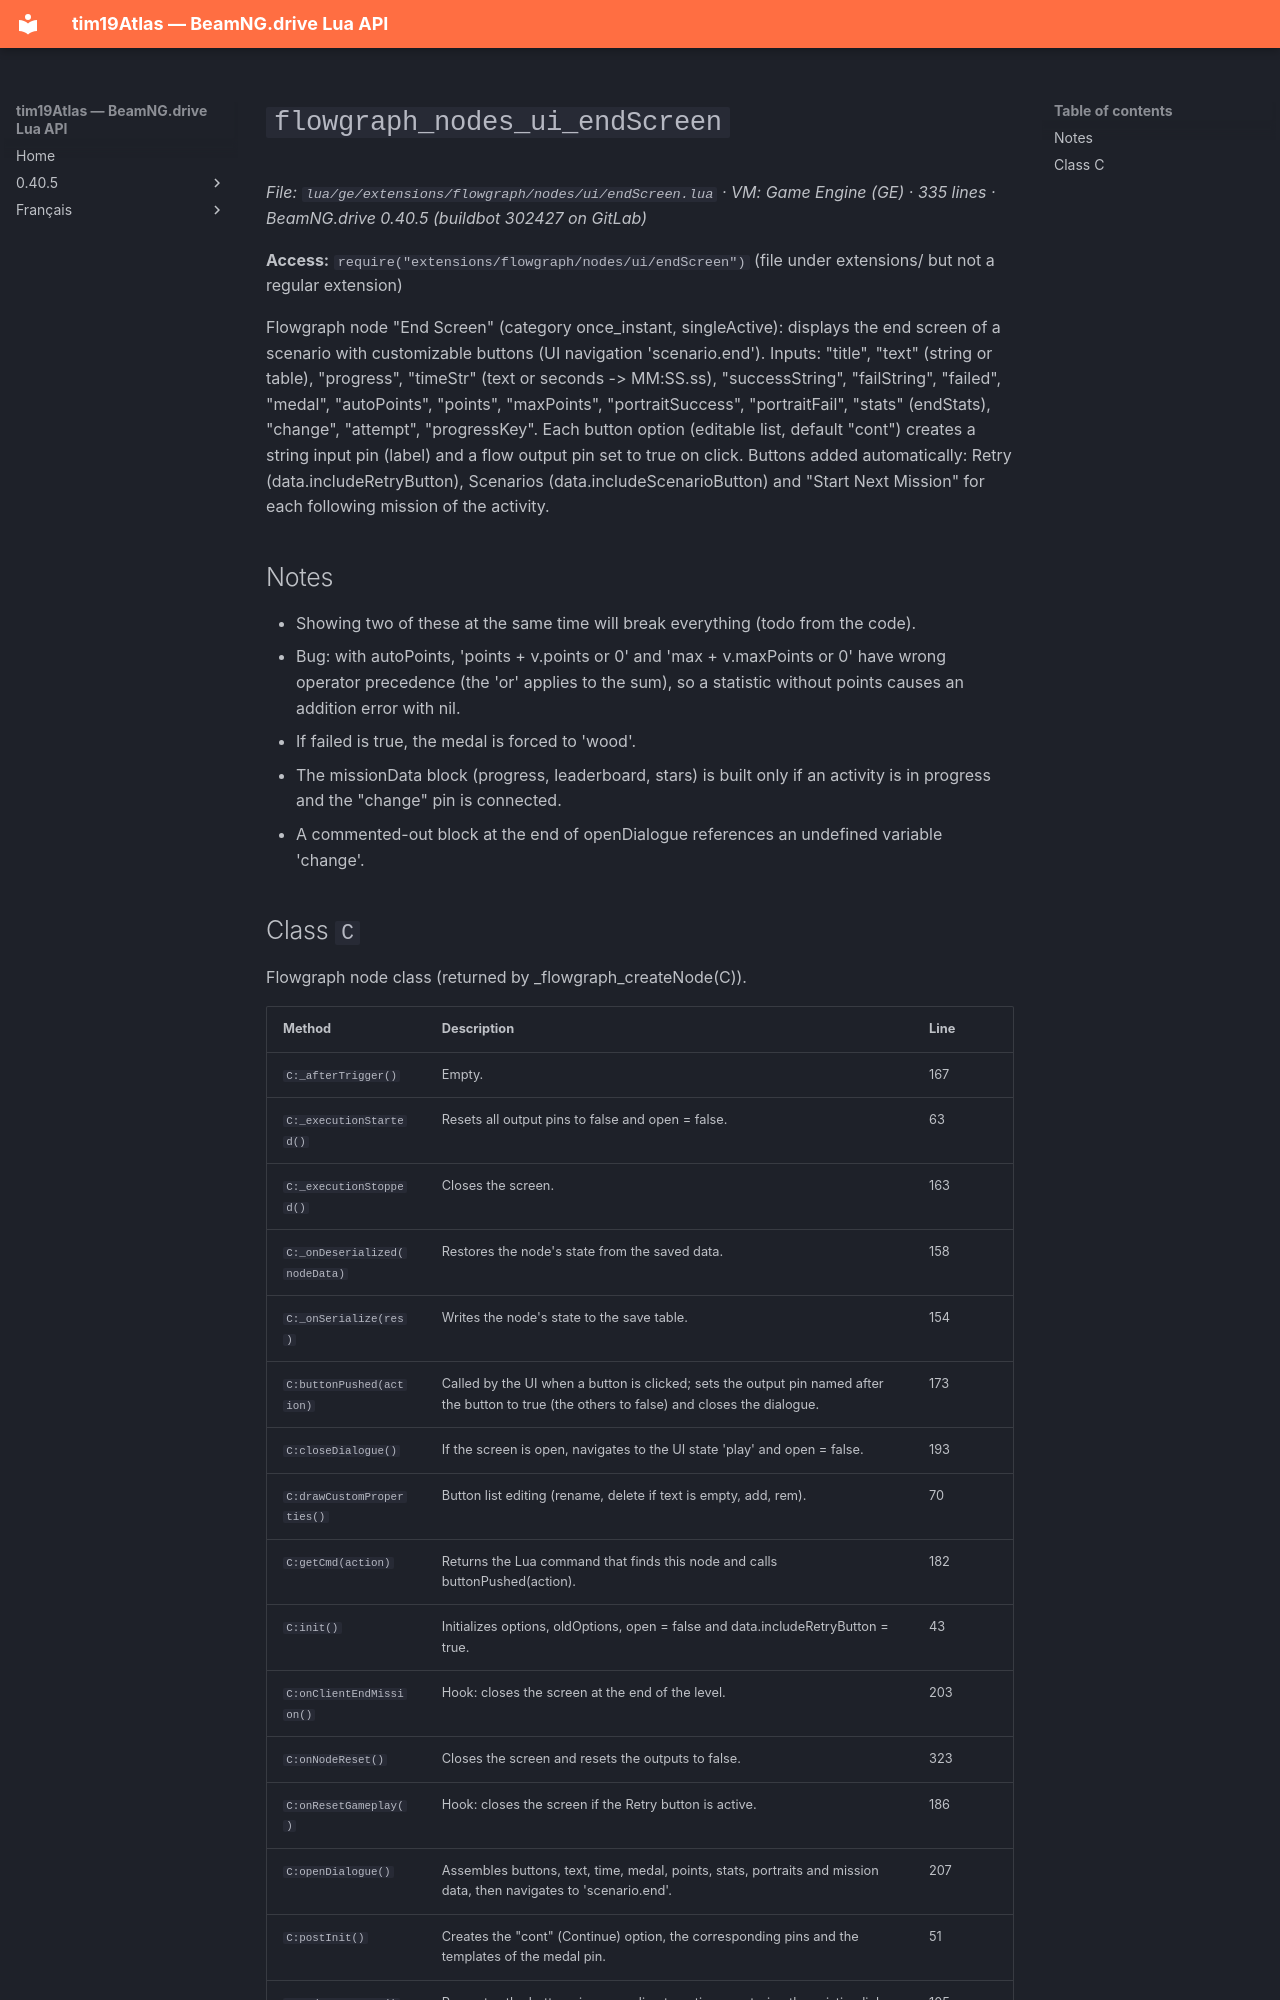

repository: Tim0219800/beamng-lua-atlas · page: 0.40.5/ge/extensions/flowgraph/nodes/ui/endScreen.html · generator: mkdocs

# `flowgraph_nodes_ui_endScreen`

*File: `lua/ge/extensions/flowgraph/nodes/ui/endScreen.lua` · VM: Game Engine (GE) · 335 lines · BeamNG.drive 0.40.5 (buildbot 302427 on GitLab)*

**Access:** `require("extensions/flowgraph/nodes/ui/endScreen")` (file under extensions/ but not a regular extension)

Flowgraph node "End Screen" (category once_instant, singleActive): displays the end screen of a scenario with customizable buttons (UI navigation 'scenario.end'). Inputs: "title", "text" (string or table), "progress", "timeStr" (text or seconds -> MM:SS.ss), "successString", "failString", "failed", "medal", "autoPoints", "points", "maxPoints", "portraitSuccess", "portraitFail", "stats" (endStats), "change", "attempt", "progressKey". Each button option (editable list, default "cont") creates a string input pin (label) and a flow output pin set to true on click. Buttons added automatically: Retry (data.includeRetryButton), Scenarios (data.includeScenarioButton) and "Start Next Mission" for each following mission of the activity.

## Notes

- Showing two of these at the same time will break everything (todo from the code).
- Bug: with autoPoints, 'points + v.points or 0' and 'max + v.maxPoints or 0' have wrong operator precedence (the 'or' applies to the sum), so a statistic without points causes an addition error with nil.
- If failed is true, the medal is forced to 'wood'.
- The missionData block (progress, leaderboard, stars) is built only if an activity is in progress and the "change" pin is connected.
- A commented-out block at the end of openDialogue references an undefined variable 'change'.
